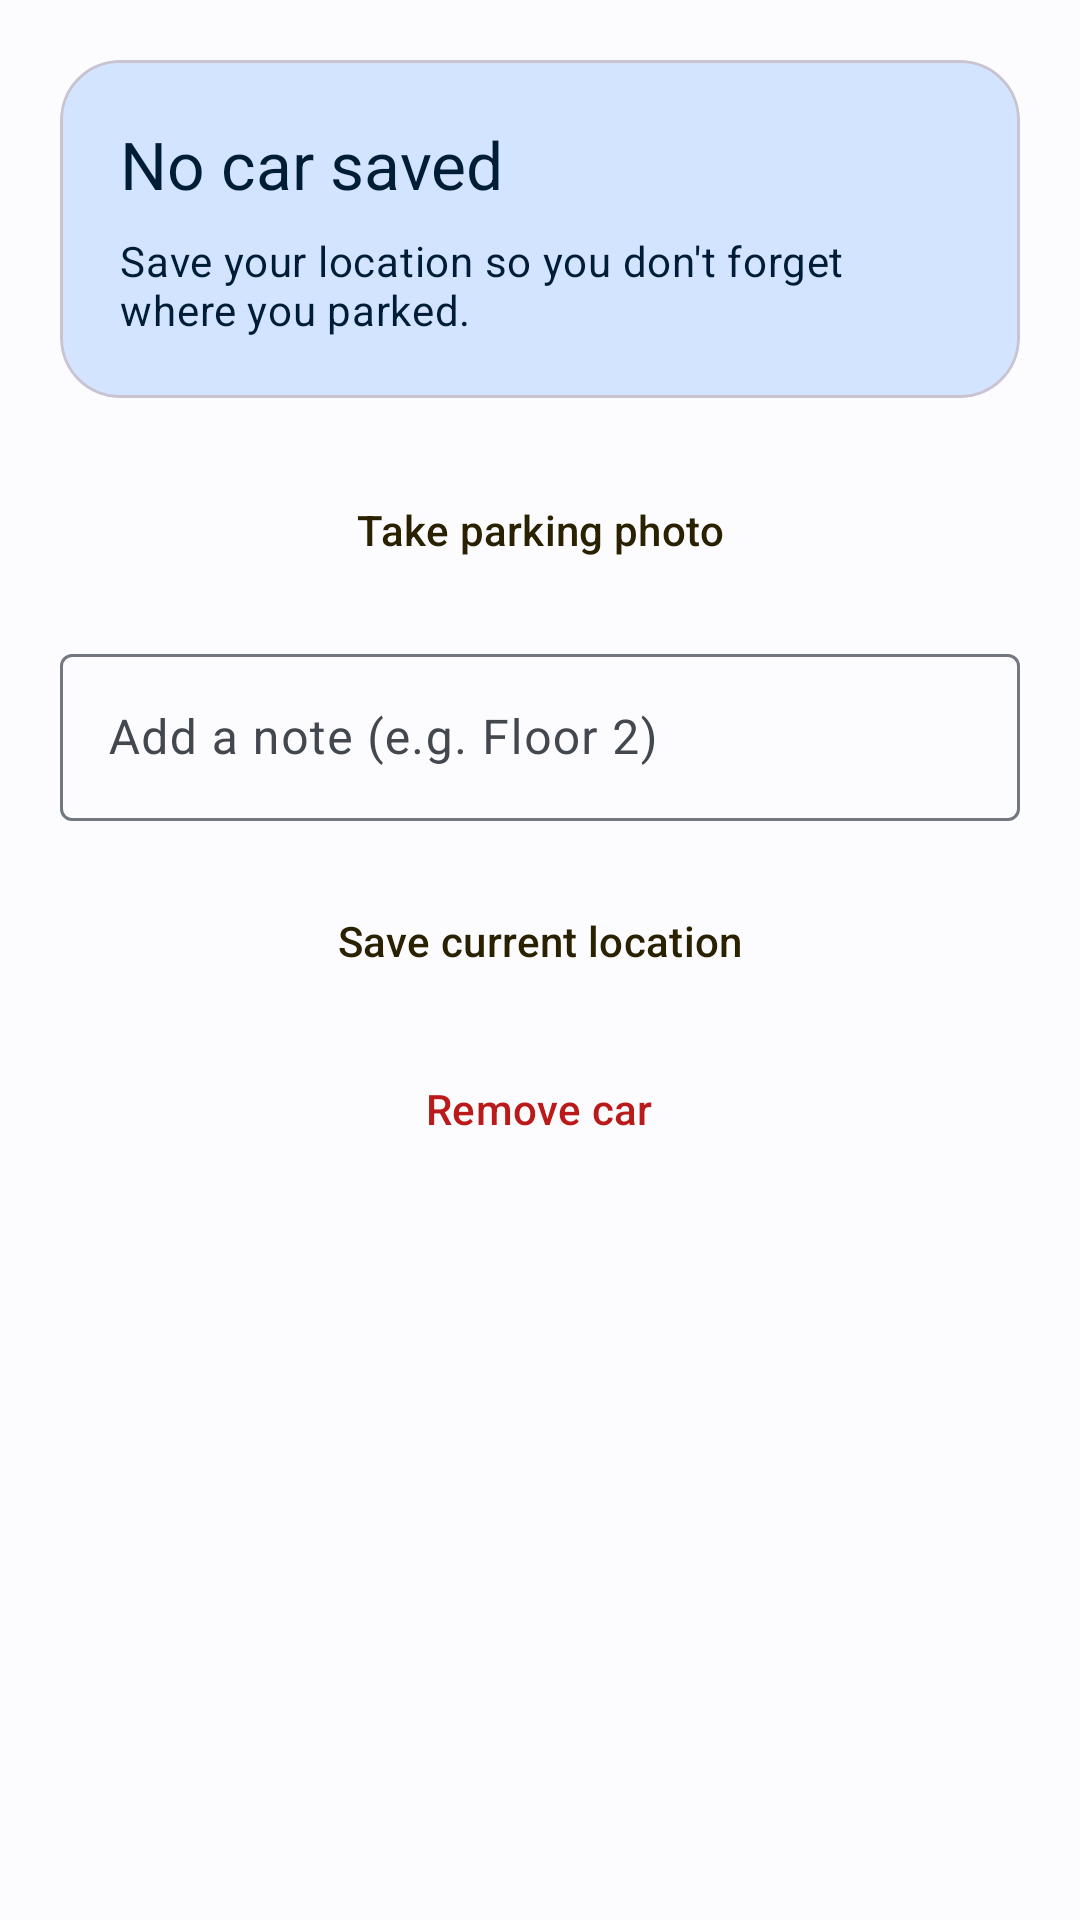

The Android layout XML behind this screen, and the referenced resources:
<!-- AndroidManifest.xml: application theme Theme.GijonSmartParking -->
<!-- res/layout/fragment_find_my_car.xml -->
<?xml version="1.0" encoding="utf-8"?>
<androidx.core.widget.NestedScrollView xmlns:android="http://schemas.android.com/apk/res/android"
    xmlns:app="http://schemas.android.com/apk/res-auto"
    xmlns:tools="http://schemas.android.com/tools"
    android:layout_width="match_parent"
    android:layout_height="match_parent"
    android:background="?attr/colorSurface">

    <LinearLayout
        android:layout_width="match_parent"
        android:layout_height="wrap_content"
        android:orientation="vertical"
        android:paddingHorizontal="@dimen/content_padding_horizontal"
        android:paddingVertical="20dp"
        android:gravity="center_horizontal">

        <com.google.android.material.card.MaterialCardView
            android:id="@+id/cardLocation"
            android:layout_width="match_parent"
            android:layout_height="wrap_content"
            android:layout_marginBottom="20dp"
            app:cardCornerRadius="20dp"
            app:cardElevation="0dp"
            app:cardBackgroundColor="?attr/colorPrimaryContainer">

            <LinearLayout
                android:layout_width="match_parent"
                android:layout_height="wrap_content"
                android:orientation="vertical"
                android:padding="20dp">

                <ImageView
                    android:id="@+id/ivCarPhoto"
                    android:layout_width="match_parent"
                    android:layout_height="200dp"
                    android:layout_marginBottom="12dp"
                    android:scaleType="centerCrop"
                    android:background="?attr/colorSurface"
                    android:visibility="gone"
                    android:contentDescription="@string/nav_my_car" />

                <TextView
                    android:id="@+id/tvStatus"
                    android:layout_width="match_parent"
                    android:layout_height="wrap_content"
                    android:textColor="?attr/colorOnPrimaryContainer"
                    android:text="@string/no_car_saved"
                    android:textAppearance="@style/TextAppearance.Material3.TitleLarge" />

                <TextView
                    android:id="@+id/tvCarDetails"
                    android:layout_width="match_parent"
                    android:layout_height="wrap_content"
                    android:layout_marginTop="8dp"
                    android:textColor="?attr/colorOnPrimaryContainer"
                    android:text="@string/save_location_hint"
                    android:textAppearance="@style/TextAppearance.Material3.BodyMedium" />

                <TextView
                    android:id="@+id/tvCompassHint"
                    android:layout_width="match_parent"
                    android:layout_height="wrap_content"
                    android:layout_marginTop="16dp"
                    android:layout_marginBottom="8dp"
                    android:gravity="center"
                    android:text="@string/compass_hint"
                    android:textColor="?attr/colorOnPrimaryContainer"
                    android:textAppearance="@style/TextAppearance.Material3.BodyMedium"
                    android:visibility="gone" />

                <es.uniovi.federico.gijonsmartparking.ui.CompassArrowView
                    android:id="@+id/compassArrowView"
                    android:layout_width="140dp"
                    android:layout_height="140dp"
                    android:layout_gravity="center_horizontal"
                    android:contentDescription="@string/cd_compass_arrow"
                    android:visibility="gone" />

                <Button
                    android:id="@+id/btnGetDirections"
                    style="@style/Widget.App.Button"
                    android:layout_width="match_parent"
                    android:layout_height="wrap_content"
                    android:layout_marginTop="12dp"
                    android:text="@string/btn_get_directions"
                    android:visibility="gone"
                    app:icon="@drawable/ic_directions" />
            </LinearLayout>
        </com.google.android.material.card.MaterialCardView>

        <Button
            android:id="@+id/btnTakePhoto"
            style="@style/Widget.App.Button"
            android:layout_width="match_parent"
            android:layout_height="wrap_content"
            android:layout_marginBottom="12dp"
            android:text="@string/btn_take_photo"
            app:icon="@drawable/ic_camera" />

        <com.google.android.material.textfield.TextInputLayout
            android:id="@+id/tilNote"
            android:layout_width="match_parent"
            android:layout_height="wrap_content"
            android:hint="@string/hint_note"
            style="@style/Widget.Material3.TextInputLayout.OutlinedBox">

            <com.google.android.material.textfield.TextInputEditText
                android:id="@+id/etNote"
                android:layout_width="match_parent"
                android:layout_height="wrap_content" />
        </com.google.android.material.textfield.TextInputLayout>

        <Button
            android:id="@+id/btnSaveLocation"
            style="@style/Widget.App.Button"
            android:layout_width="match_parent"
            android:layout_height="wrap_content"
            android:layout_marginTop="16dp"
            android:text="@string/btn_save_location"
            app:icon="@drawable/ic_save_location" />

        <Button
            android:id="@+id/btnDeleteLocation"
            style="@style/Widget.Material3.Button.TextButton"
            android:layout_width="wrap_content"
            android:layout_height="wrap_content"
            android:layout_marginTop="8dp"
            android:text="@string/btn_remove_car"
            app:icon="@drawable/ic_delete"
            app:iconTint="?attr/colorError"
            android:textColor="?attr/colorError" />

    </LinearLayout>
</androidx.core.widget.NestedScrollView>
<!-- resources referenced by this layout -->
<resources>
  <dimen name="content_padding_horizontal">20dp</dimen>
  <!-- drawable ic_delete (drawable) -->
  <vector xmlns:android="http://schemas.android.com/apk/res/android"
      android:width="24dp"
      android:height="24dp"
      android:viewportWidth="24"
      android:viewportHeight="24">
      <path
          android:fillColor="#FF000000"
          android:pathData="M6,19c0,1.1,0.9,2,2,2h8c1.1,0,2-0.9,2-2V7H6V19z M19,4h-3.5l-1-1h-5l-1,1H5v2h14V4z" />
  </vector>
  <!-- drawable ic_directions (drawable) -->
  <vector xmlns:android="http://schemas.android.com/apk/res/android"
      android:width="24dp"
      android:height="24dp"
      android:viewportWidth="24"
      android:viewportHeight="24">
      <path
          android:fillColor="#FF000000"
          android:pathData="M21.71,11.29l-9-9c-0.39-0.39-1.02-0.39-1.41,0l-9,9c-0.39,0.39-0.39,1.02,0,1.41l9,9c0.39,0.39,1.02,0.39,1.41,0l9-9 C22.1,12.32,22.1,11.68,21.71,11.29z M14,14.5V12h-4v3H8v-4c0-0.55,0.45-1,1-1h5V7.5l3.5,3.5L14,14.5z" />
  </vector>
  <!-- drawable ic_save_location (drawable) -->
  <vector xmlns:android="http://schemas.android.com/apk/res/android"
      android:width="24dp"
      android:height="24dp"
      android:viewportWidth="24"
      android:viewportHeight="24">
      <path
          android:fillColor="#FF000000"
          android:pathData="M12,2C8.13,2,5,5.13,5,9c0,5.25,7,13,7,13s7-7.75,7-13C19,5.13,15.87,2,12,2z M12,11.5c-1.38,0-2.5-1.12-2.5-2.5 s1.12-2.5,2.5-2.5s2.5,1.12,2.5,2.5S13.38,11.5,12,11.5z" />
  </vector>
  <string name="btn_get_directions">Take me to my car</string>
  <string name="btn_remove_car">Remove car</string>
  <string name="btn_save_location">Save current location</string>
  <string name="btn_take_photo">Take parking photo</string>
  <string name="cd_compass_arrow">Direction to your car</string>
  <string name="compass_hint">Pointing towards your car</string>
  <string name="hint_note">Add a note (e.g. Floor 2)</string>
  <string name="nav_my_car">My Car</string>
  <string name="no_car_saved">No car saved</string>
  <string name="save_location_hint">Save your location so you don\'t forget where you parked.</string>
  <style name="Widget.App.Button" parent="Widget.Material3.Button">
          <item name="backgroundTint">@color/asturias_gold</item>
          <item name="android:textColor">@color/asturias_on_gold</item>
          <item name="iconTint">@color/asturias_on_gold</item>
      </style>
  <style name="Theme.GijonSmartParking" parent="Base.Theme.GijonSmartParking" />
  <color name="asturias_gold">#EEB700</color>
  <color name="asturias_on_gold">#2A2100</color>
  <color name="brand_primary">#0061A4</color>
  <color name="brand_on_primary">#FFFFFF</color>
  <color name="brand_primary_container">#D2E4FF</color>
  <color name="brand_on_primary_container">#001D36</color>
  <color name="brand_secondary">#535F70</color>
  <color name="brand_on_secondary">#FFFFFF</color>
  <color name="brand_secondary_container">#D7E3F8</color>
  <color name="brand_on_secondary_container">#101C2B</color>
  <color name="brand_tertiary">#7C5800</color>
  <color name="brand_on_tertiary">#FFFFFF</color>
  <color name="brand_tertiary_container">#FFDEA6</color>
  <color name="brand_on_tertiary_container">#271900</color>
  <color name="brand_error">#BA1A1A</color>
  <color name="brand_on_error">#FFFFFF</color>
  <color name="brand_error_container">#FFDAD6</color>
  <color name="brand_on_error_container">#410002</color>
  <color name="brand_background">#FCFCFF</color>
  <color name="brand_on_background">#1A1C1E</color>
  <color name="brand_surface">#FCFCFF</color>
  <color name="brand_on_surface">#1A1C1E</color>
  <color name="brand_surface_variant">#DFE2EB</color>
  <color name="brand_on_surface_variant">#43474E</color>
  <color name="brand_surface_container">#ECEEF4</color>
  <color name="brand_surface_container_high">#E6E8EE</color>
  <color name="brand_outline">#73777F</color>
</resources>
